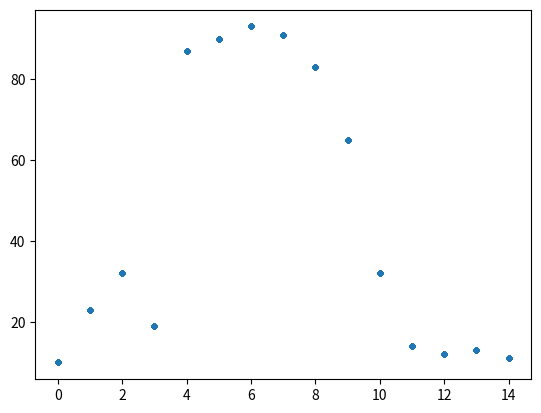

Here is the Python script that generated this plot:
#! /usr/bin/env python

# AST 5151 - Principles of Planetary Physics
# Math module
# [redacted]
# Demo: Fourier transforms

import numpy as np
import matplotlib.pyplot as plt
from numpy import pi

plt.ion()

n  = 1024
dt = 1
t  = np.arange(n)

# simple sinusoidal signal
st = np.sin(2. * pi * t/n)
plt.plot(t)

plt.clf()
plt.plot(t, st)
plt.xlabel('Sample Number')
plt.ylabel('Time')
plt.title('Times of Samples')

# n=8
# NOTE:  I'm going to do the example using the full, unoptimized
# fft(), so you can see how the frequencies fold and that the results
# are symmetric.  However, you can use rfft() and avoid all this
# baloney.
ft = np.fft.fft(st)
ff = np.concatenate( (np.arange(n/2+1.), -(np.arange(n/2-1.) + 1)[::-1]) ) / (n*dt)
# look at frequencies
plt.clf()
plt.plot(ff, '.')
plt.xlabel('Channel Number')
plt.ylabel('Frequency')
plt.title('Frequency of Powers')
print(ff[0])		# DC term: no cycles per timestep
print(ff[1])		# low frequency: almost no cycles per timestep
print(ff[n-1])		# same, but negative
print(ff[n-2])
print(ff[int(n/2)])		# Nyquist: half a cycle per timestep
print(ff[int(n/2)-1])
print(ff[int(n/2)+1])

rft   = np.real(ft)	# real part
ift   = np.imag(ft)	# imaginary part
ampft = np.abs(ft) / n	# amplitude
phft  = np.arctan2(ift, rft)	# phase
psft  = ampft**2		# power spectrum

# real part
plt.clf()
plt.plot(ff, rft)		# note: LOW numbers
plt.xlabel('Frequency')
plt.ylabel('Real Amplitude')
plt.title('Real FFT')

# imaginary part
plt.clf()
plt.plot(ff, ift)		# there's some power
plt.xlabel('Frequency')
plt.ylabel('Imag. Amplitude')
plt.title('Imag. FFT')

# amplitude spectrum
plt.clf()
plt.plot(ff, ampft, '.')
plt.xlabel('Frequency')
plt.ylabel('Amplitude')
plt.title('FFT')
print(ampft[0:10])	# power is split, half is in negative frequencies
# stretch to see middle

# power spectrum
plt.clf()
plt.plot(ff, psft, '.')
plt.xlabel('Frequency')
plt.ylabel('Power')
plt.title('FFT')

# phases
plt.clf()
plt.plot(ff, phft)
plt.xlabel('Frequency')
plt.ylabel('Phase, [0,2pi]')
plt.title('FFT')
print(phft[0:10])

# phases going [-1,1] instead of [0,2pi]
plt.clf()
plt.plot(ff, phft/(pi), '.')
plt.xlabel('Frequency')
plt.ylabel('Phase, [-1,1]')
plt.title('FFT')
# stretch to see middle

# Where is there actually power?  Phases of others don't matter.
plt.clf()
plt.plot(ff, ampft, '.')
plt.xlabel('Frequency')
plt.ylabel('Amplitude')
plt.title('FFT')

# ok, let's play!

# first, we're dealing with real numbers, so we'll just use the
# positive frequencies

noise  = np.random.normal(size=n)
signal = 0.5 * np.sin(7. * 2. * pi * t/n)
sn     = signal + noise

plt.clf()
plt.plot(t, signal)

plt.clf()
plt.plot(t, noise)

plt.clf()
plt.plot(t, sn)

ft = np.fft.fft(sn)
ff = np.concatenate( (np.arange(n/2+1.), -(np.arange(n/2-1.) + 1)[::-1]) ) / (n*dt)
pft    = ft[0:int(n/2)]
pff    = ff[0:int(n/2)]
rpft   = np.real(pft)
ipft   = np.imag(pft)
amppft = np.abs(pft) / n
phpft  = np.arctan2(ipft, rpft)
pspft  = amppft**2
norm   = pspft[0]	 # mean of dataset squared
psd    = pspft/norm # power spectral density

plt.clf()
plt.plot(pff, pspft) # FINDME,        xrange=[-0.025,.525], /xstyle)
plt.clf()
plt.plot(pff, pspft) # FINDME,        xrange=[-0.025,.200], /xstyle)
plt.xlim([-0.025,.2])

print(pspft[0:10])	# channel 7 is high, and that's the sine frequency

# now make the signal small: 1/5 sigma!

signal = 0.2 * np.sin(7. * 2. * pi * t/n)

sn    = signal + noise
plt.clf()
plt.plot(t, signal)

plt.clf()
plt.plot(t, noise)

plt.clf()
plt.plot(t, sn)

ft = np.fft.fft(sn)
ff = np.concatenate( (np.arange(n/2+1.), -(np.arange(n/2-1.) + 1)[::-1]) ) / (n*dt)
pft    = ft[0:int(n/2)]
pff    = ff[0:int(n/2)]

# everything we care about
rpft   = np.real(pft)
ipft   = np.imag(pft)
amppft = np.abs(pft) / n
phpft  = np.arctan2(ipft, rpft)
pspft  = amppft**2
norm   = pspft[0]
psd    = pspft/norm

plt.clf()
plt.plot(pff, pspft)

plt.clf()
plt.plot(pff, pspft)
plt.xlim([-0.025,0.1])

print(pspft[0:10])	# channel 7 is high, and that's the sine frequency

# now add a second weak signal

signal =  0.2 * np.sin( 7. * 2. * pi * t/n) \
        + 0.2 * np.sin(12. * 2. * pi * t/n)

sn    = signal + noise
plt.clf()
plt.plot(t, signal)

plt.clf()
plt.plot(t, noise)

plt.clf()
plt.plot(t, sn)
plt.plot(t, signal)


ft = np.fft.fft(sn)
ff = np.concatenate( (np.arange(n/2+1.), -(np.arange(n/2-1.) + 1)[::-1]) ) / (n*dt)
pft    = ft[0:int(n/2)]
pff    = ff[0:int(n/2)]
rpft   = np.real(pft)
ipft   = np.imag(pft)
amppft = np.abs(pft) / n
phpft  = np.arctan2(ipft, rpft)
pspft  = amppft**2
norm   = pspft[0]
psd    = pspft/norm

plt.clf()
plt.plot(pff, pspft)

plt.clf()
plt.plot(pff, pspft)
plt.xlim([-0.025,0.1])
print(pspft[0:15])	# channels 7 and 12 high

# how about a non-integer sinusoid?

signal = np.sin( 33.65 * 2. * pi * t/n)

plt.clf()
plt.plot(t, signal)


ft = np.fft.fft(signal)
ff = np.concatenate( (np.arange(n/2+1.), -(np.arange(n/2-1.) + 1)[::-1]) ) / (n*dt)
pft    = ft[0:int(n/2)]
pff    = ff[0:int(n/2)]

# everything we care about
rpft   = np.real(pft)
ipft   = np.imag(pft)
amppft = np.abs(pft) / n
phpft  = np.arctan2(ipft, rpft)
pspft  = amppft**2
norm   = amppft[0]
psd    = pspft/norm

plt.clf()
plt.plot(pff, pspft)

plt.clf()
plt.plot(pff, pspft)
plt.xlim([-0.025,0.1])

plt.clf()
plt.plot(pff, pspft, '.')
plt.xlim([-0.01,0.05])

# periodic signals

dt = 1
persig = np.array([10., 23, 32, 19, 87, 90, 93, 91, 83, 65, 32, 14, 12, 13, 11])
plt.clf()
plt.plot(persig)

# repeat that 30 times (using a Python broadcasting trick)
nrep = 30
signal = np.zeros((nrep, persig.size))
signal += persig
signal = signal.flatten()

# truncate that
n      = persig.size * nrep - 6
signal = signal[0 : n]
t      = np.arange(n)

plt.clf()
plt.plot(t, signal)


ft = np.fft.fft(signal)
ff = np.concatenate( (np.arange(n/2+1.), -(np.arange(n/2-1.) + 1)[::-1]) ) / (n*dt)

# everything we care about
rft   = np.real(ft)	# real part
ift   = np.imag(ft)	# imaginary part
ampft = np.abs(ft) / n	# amplitude
phft  = np.arctan2(ift, rft)	# phase
psft  = ampft**2		# power spectrum

plt.clf()
plt.plot(ff, ampft)     # Harmonics!

print(signal.mean())
print(ampft[0])         # Yup, channel 0 is the data mean.

newt = t.copy()

newsig = 0
for k in np.arange(n):
  newsig += ampft[k] * np.sin(2. * pi * k * newt / n + phft[k] + pi/2.)

plt.clf()
plt.plot(   t, signal)
plt.plot(newt, newsig)
plt.xlim([0,30])

plt.clf()
plt.plot(newt, signal-newsig)

print(np.min(signal-newsig))
print(np.max(signal-newsig))

# approximate with just first 125 terms

newt = t.copy()

newsig = ampft[0]
for k in np.arange(125) + 1:
  newsig =  newsig \
          + 2*ampft[k] * np.sin(2. * pi * k * newt / n + phft[k] + pi/2.)

plt.clf()
plt.plot(   t, signal)
plt.plot(newt, newsig)

plt.clf()
plt.plot(   t, signal)
plt.plot(newt, newsig)
plt.xlim([0,30])

plt.clf()
plt.plot(newt, signal-newsig)

print(np.min(signal-newsig))
print(np.max(signal-newsig))

# create synthetic signal with 5.3 times more points, for interpolation

newt = np.arange(n * 5.3 ) / 5.3

newsig = ampft[0]
for k in np.arange(125)+1:
  newsig =  newsig \
          + 2*ampft[k] * np.sin(2. * pi * k * newt / n + phft[k] + pi/2.)

plt.clf()
plt.plot(t, signal)
plt.plot(newt, newsig)
plt.xlim([0,30])

# periodogram
# Fold with a given period, adjust the period to minimize spread in points.
# An FFT gives a good first guess as to the folding period.

pert = t % 10.3
plt.clf()
plt.plot(pert, signal, '.')

pert = t % 14.9
plt.clf()
plt.plot(pert, signal, '.')

pert = t % 15.1
plt.clf()
plt.plot(pert, signal, '.')

pert = t % 14.97
plt.clf()
plt.plot(pert, signal, '.')

pert = t % 14.99
plt.clf()
plt.plot(pert, signal, '.')

pert = t % 15
plt.clf()
plt.plot(pert, signal, '.')
